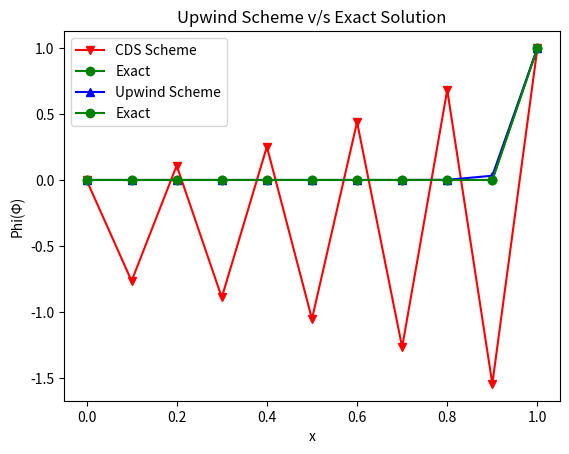

This chart was generated by the following Python code:

#=============Boundary Conditions============#
def apply_bc(phi,num):
    phi[0] = 0
    phi[L] = 1
    for i in range(1,num-1):
        phi[i] = 0.5

#============Thomas Algorithm================#
def Thomas_Algorithm(num, dia, upp, low, rhs): 
    dia1    = np.zeros(num)
    rhs1    = np.zeros(num)
    sol     = np.zeros(num)
    dia1[0] = dia[0]
    rhs1[0] = rhs[0]
    for i in range(1, len(dia)):
        dia1[i] = dia[i] - low[i]*upp[i-1]/dia1[i-1]
        rhs1[i] = rhs[i] - rhs1[i-1]*low[i]/dia1[i-1]
    sol[num-1] = rhs[num-1]/dia[num-1]
    for i in range(len(dia)-2,-1,-1):
        sol[i] = (rhs1[i]-upp[i]*sol[i+1])/dia1[i]
    return(sol)

import numpy as np
import math as m
import matplotlib.pyplot as plt
import sys


L        =  1                       # Length of the slab
case     = '2'                      # Case for selecting values of rho,diff and velocity
num_mesh = 11                      # Number of mesh points
del_x    = L/(num_mesh-1.0)         # Mesh size (Delta_x)
del_t    = 0.1                      # Time interval Size(Delta_t)

xmesh   = np.zeros(num_mesh)        # Mesh points
for i in range(0, len(xmesh)):      # Initialising an array of mesh points to locate each node
    xmesh[i] = i * del_x

if case == '1':
    rho  = 1
    diff = 1
    vel    = 1
if case == '2':
    rho  = 1
    diff = 0.01
    vel    = 3

F = rho*vel                          # Strength of convection 
D = diff/del_x                       # Diffusion Strain
P = F/D

print(P)

#-------------------CDS Scheme-------------------#

phi_old_cds    = np.zeros(num_mesh)    # Value of phi at previous timestep in cds scheme
phi_new_cds    = np.zeros(num_mesh)    # Value of phi at current timestep in cds scheme

# Diagonal elements of system matrix
d_cds    = np.zeros(num_mesh)        # main diagonal elements
u_cds    = np.zeros(num_mesh)        # upper diagonal
l_cds    = np.zeros(num_mesh)        # lower diagonal

# RHs of the discretized linear algebraic system
f_cds    = np.zeros(num_mesh)

# apply boundary conditions on the initial field
apply_bc(phi_old_cds,num_mesh)
apply_bc(phi_new_cds,num_mesh)

#Initializing the respective coefficients
a_p_0_cds = rho*del_x/del_t
a_e_cds   = D - (F/2)
a_w_cds   = D + (F/2)
a_p_cds   = a_e_cds + a_w_cds + a_p_0_cds

#Initializing the matrix elements
for i in range(0,num_mesh):
    if i == 0:
       d_cds[i]   = 1
       l_cds[i]   = 0
       u_cds[i]   = 0
       f_cds[i] =   0
    elif i == num_mesh-1:
         d_cds[i]   = 1
         l_cds[i]   = 0
         u_cds[i]   = 0
         f_cds[i] =   1
    else:
         l_cds[i] = -a_w_cds
         u_cds[i] = -a_e_cds
         d_cds[i] =  a_p_cds

iter_cds = 0
converged_cds = False
while converged_cds == False: 
      for i in range(1,num_mesh-1):
          f_cds[i] = a_p_0_cds*phi_old_cds[i]                               #Updating the rhs
      phi_new_cds = Thomas_Algorithm(num_mesh,d_cds,u_cds,l_cds,f_cds)      #Applying thomas algorithm
      norm_cds = abs(max(phi_new_cds-phi_old_cds, key=abs))                 #Calculating the norm

      iter_cds = iter_cds + 1
      #print(iter_cds, norm_cds)
      if norm_cds <0.0000001:
         converged_cds = True
      # Soution not converged -- copy current value into old
      phi_old_cds[:] = phi_new_cds[:]                                       #Updating the solution of previous timestep with current timestep 
print(iter_cds)
#-------------------Upwind Scheme-------------------#

phi_old_u      = np.zeros(num_mesh)         # Value of phi at previous timestep in upwind scheme
phi_new_u      = np.zeros(num_mesh)         # Value of phi at current timestep in upwind scheme

# apply boundary conditions on the initial field
apply_bc(phi_old_u,num_mesh)
apply_bc(phi_new_u,num_mesh)

# Diagonal elements of system matrix
d_u    = np.zeros(num_mesh)        # main diagonal elements
u_u    = np.zeros(num_mesh)        # upper diagonal
l_u    = np.zeros(num_mesh)        # lower diagonal

# RHs of the discretized linear algebraic system
f_u      = np.zeros(num_mesh)

#Initializing the respective coefficients
a_p_0_u = rho*del_x/del_t
a_e_u   = D 
a_w_u   = D + F
a_p_u   = a_e_u + a_w_u + a_p_0_u

#Initializing the matrix elements
for i in range(0,num_mesh):
    if i == 0:
       d_u[i]   = 1
       l_u[i]   = 0
       u_u[i]   = 0
       f_u[i] =   0
    elif i == num_mesh-1:
       d_u[i]   = 1
       l_u[i]   = 0
       u_u[i]   = 0
       f_u[i] =   1
    else:
       l_u[i] = -a_w_u
       u_u[i] = -a_e_u
       d_u[i] =  a_p_u
        
iter_u = 0
converged_u = False
while converged_u == False: 
      for i in range(1,num_mesh-1):
          f_u[i] = a_p_0_u*phi_old_u[i]                       #Updating the rhs
      phi_new_u = Thomas_Algorithm(num_mesh,d_u,u_u,l_u,f_u)  #Applying thomas algorithm
      norm_u = abs(max(phi_new_u-phi_old_u, key=abs))         #Calculating the norm

      iter_u = iter_u + 1
      #print(iter_u, norm_u)
      if norm_u <0.0000001:
         converged_u = True
      # Soution not converged -- copy current value into old
      phi_old_u[:] = phi_new_u[:]                             #Updating the solution of previous timestep with current timestep 
      # plot the converged results
print(iter_u)
#------------------Exact Solution--------------------#   
phi_exact      = np.zeros(num_mesh)    
for i in range(0,num_mesh):
  phi_exact[i] = ((np.exp(rho*vel*xmesh[i]/diff)-1)/(np.exp(rho*vel/diff)-1))

#-----------------Graph of CDS scheme and Exact solution------------------#
plt.plot(xmesh,phi_new_cds,'r-o',marker='v',label='CDS Scheme')
plt.plot(xmesh,phi_exact,'g-o', label ='Exact')
plt.title('CDS Scheme v/s Exact Solution')
plt.xlabel('x')
plt.ylabel('Phi(Φ)')
plt.legend()
plt.show()
#plt.savefig('unsteady-diffusion-implicit.pdf

#-----------------Graph of Upwind scheme and Exact solution------------------#
plt.plot(xmesh,phi_new_u,'b-o',marker ='^',label='Upwind Scheme')
plt.plot(xmesh,phi_exact,'g-o', label = 'Exact')
plt.title('Upwind Scheme v/s Exact Solution')
plt.xlabel('x')
plt.ylabel('Phi(Φ)')
plt.legend()
plt.show()
#plt.savefig('unsteady-diffusion-implicit.pdf''
